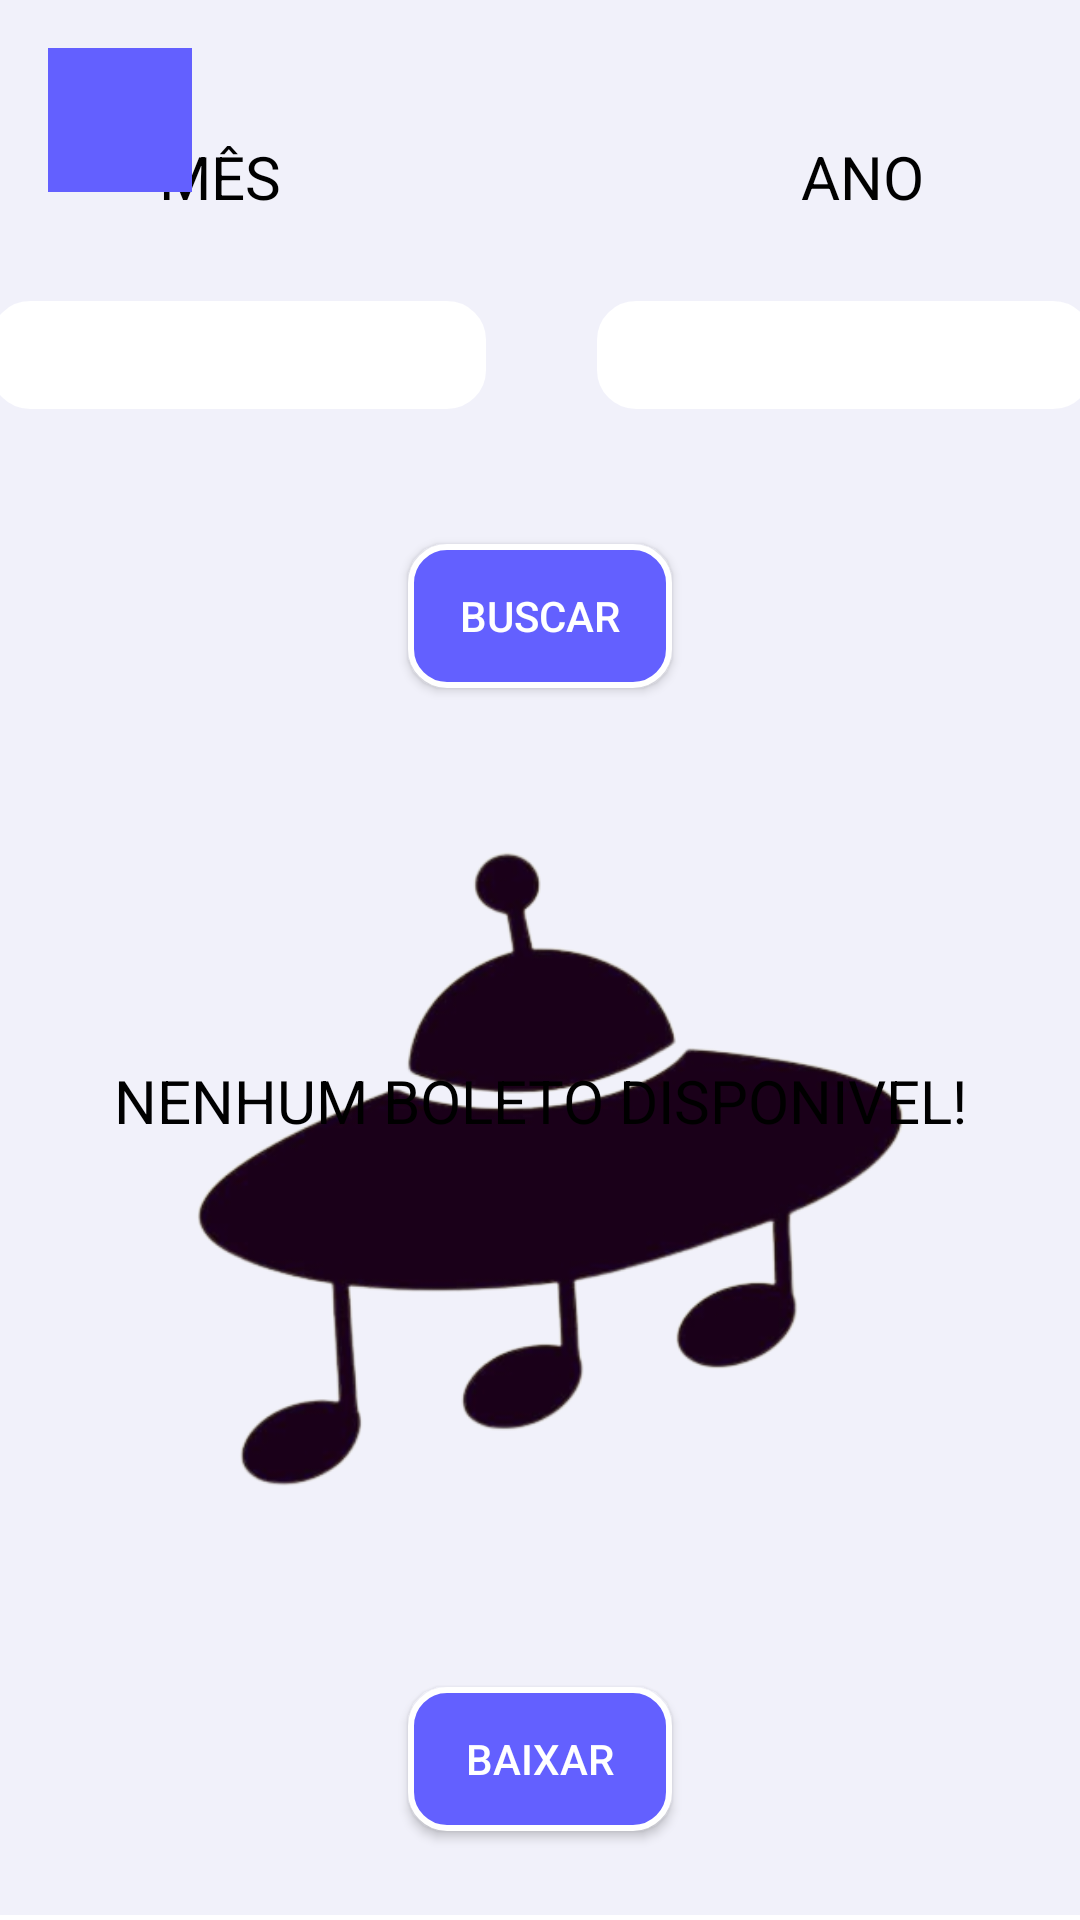

Here is an Android app screen rendered from its layout file. Give the layout XML and the strings, colors and styles it references.
<!-- AndroidManifest.xml: application theme Theme.AppCompat.Light.NoActionBar -->
<!-- res/layout/activity_boleto.xml -->
<?xml version="1.0" encoding="utf-8"?>
<androidx.constraintlayout.widget.ConstraintLayout xmlns:android="http://schemas.android.com/apk/res/android"
    xmlns:app="http://schemas.android.com/apk/res-auto"
    xmlns:tools="http://schemas.android.com/tools"
    android:layout_width="match_parent"
    android:layout_height="match_parent"
    tools:context=".activity.Boleto"
    android:background="#6360FF">

    <androidx.constraintlayout.widget.ConstraintLayout
        android:layout_width="415dp"
        android:layout_height="651dp"
        android:background="@drawable/bordas"
        app:layout_constraintBottom_toBottomOf="parent"
        app:layout_constraintEnd_toEndOf="parent"
        app:layout_constraintStart_toStartOf="parent">

        <TextView
            android:id="@+id/textView17"
            android:layout_width="wrap_content"
            android:layout_height="wrap_content"
            android:layout_marginStart="72dp"
            android:layout_marginTop="48dp"
            android:text="MÊS"
            android:textColor="@color/black"
            android:textSize="20dp"
            app:layout_constraintStart_toStartOf="parent"
            app:layout_constraintTop_toTopOf="parent" />

        <EditText
            android:id="@+id/mesSea"
            android:layout_width="165dp"
            android:layout_height="36dp"
            android:layout_marginStart="16dp"
            android:layout_marginTop="28dp"
            android:background="@drawable/bordainput"
            android:ems="10"
            android:inputType="textPersonName"
            app:layout_constraintStart_toStartOf="parent"
            app:layout_constraintTop_toBottomOf="@+id/textView17"
            tools:ignore="SpeakableTextPresentCheck,TouchTargetSizeCheck" />

        <Button
            android:id="@+id/bolSea"
            android:layout_width="wrap_content"
            android:layout_height="wrap_content"
            android:layout_marginTop="184dp"
            android:background="@drawable/bordabotao"
            android:onClick="searchBol"
            android:text="BUSCAR"
            android:textColor="@color/white"
            app:layout_constraintEnd_toEndOf="parent"
            app:layout_constraintHorizontal_bias="0.498"
            app:layout_constraintStart_toStartOf="parent"
            app:layout_constraintTop_toTopOf="parent" />

        <EditText
            android:id="@+id/anoSea"
            android:layout_width="165dp"
            android:layout_height="36dp"
            android:layout_marginTop="28dp"
            android:layout_marginEnd="16dp"
            android:background="@drawable/bordainput"
            android:ems="10"
            android:inputType="number"
            app:layout_constraintEnd_toEndOf="parent"
            app:layout_constraintTop_toBottomOf="@+id/textView19"
            tools:ignore="TouchTargetSizeCheck,SpeakableTextPresentCheck"
             />

        <TextView
            android:id="@+id/textView19"
            android:layout_width="wrap_content"
            android:layout_height="wrap_content"
            android:layout_marginTop="48dp"
            android:layout_marginEnd="72dp"
            android:text="ANO"
            android:textColor="@color/black"
            android:textSize="20dp"
            app:layout_constraintEnd_toEndOf="parent"
            app:layout_constraintTop_toTopOf="parent" />

        <Button
            android:id="@+id/downBol"
            android:layout_width="wrap_content"
            android:layout_height="wrap_content"
            android:layout_marginTop="28dp"
            android:background="@drawable/bordabotao"
            android:onClick="download"
            android:text="BAIXAR"
            android:textColor="@color/white"
            app:layout_constraintEnd_toEndOf="parent"
            app:layout_constraintHorizontal_bias="0.498"
            app:layout_constraintStart_toStartOf="parent"
            app:layout_constraintTop_toBottomOf="@+id/bolView" />

        <ImageView
            android:id="@+id/bolView"
            android:layout_width="378dp"
            android:layout_height="285dp"
            android:layout_marginStart="16dp"
            android:layout_marginTop="252dp"
            android:layout_marginEnd="16dp"
            app:layout_constraintEnd_toEndOf="parent"
            app:layout_constraintStart_toStartOf="parent"
            app:layout_constraintTop_toTopOf="parent"
            app:srcCompat="@drawable/logo" />

        <TextView
            android:id="@+id/nadaTV"
            android:layout_width="wrap_content"
            android:layout_height="wrap_content"
            android:layout_marginTop="124dp"
            android:text="NENHUM BOLETO DISPONIVEL!"
            app:layout_constraintEnd_toEndOf="parent"
            app:layout_constraintHorizontal_bias="0.498"
            app:layout_constraintStart_toStartOf="parent"
            app:layout_constraintTop_toBottomOf="@+id/bolSea"
            android:textSize="20dp"
            android:textColor="@color/black"/>

    </androidx.constraintlayout.widget.ConstraintLayout>

    <ImageButton
        android:id="@+id/imageButton"
        android:layout_width="48dp"
        android:layout_height="48dp"
        android:layout_marginStart="16dp"
        android:layout_marginTop="16dp"
        android:background="#6360FF"
        android:onClick="openUser"
        app:layout_constraintStart_toStartOf="parent"
        app:layout_constraintTop_toTopOf="parent"
        app:srcCompat="@drawable/backarrow"
        tools:ignore="SpeakableTextPresentCheck" />

</androidx.constraintlayout.widget.ConstraintLayout>
<!-- resources referenced by this layout -->
<resources>
  <!-- drawable bordabotao (drawable) -->
  <?xml version="1.0" encoding="utf-8"?>
  <selector xmlns:android="http://schemas.android.com/apk/res/android">
      <item>
          <shape android:shape="rectangle">
              <solid android:color="#6360FF"/> 
              <corners android:radius="12dp"/> 
              <stroke android:color="#FFFFFF" android:width="2dp"/> 
              <padding android:bottom="8dp" android:left="8dp" android:right="8dp" android:top="8dp"/>
          </shape>
      </item>
  </selector>
  <!-- drawable bordainput (drawable) -->
  <?xml version="1.0" encoding="utf-8"?>
  <selector xmlns:android="http://schemas.android.com/apk/res/android">
      <item>
          <shape android:shape="rectangle">
              <solid android:color="#fff"/> 
              <corners android:radius="12dp"/> 
              <stroke android:color="#FFFFFF" android:width="2dp"/> 
              <padding android:bottom="8dp" android:left="8dp" android:right="8dp" android:top="8dp"/>
          </shape>
      </item>
  </selector>
  <!-- drawable bordas (drawable) -->
  <?xml version="1.0" encoding="utf-8"?>
  <selector xmlns:android="http://schemas.android.com/apk/res/android">
      <item>
          <shape android:shape="rectangle">
              <solid android:color="#F1F1FA"/> 
              <corners android:radius="12dp"/> 
              <stroke android:color="#FFFFFF" android:width="2dp"/> 
              <padding android:bottom="8dp" android:left="8dp" android:right="8dp" android:top="8dp"/>
          </shape>
      </item>
  </selector>
  <!-- drawable logo: png bitmap (drawable, 58987 bytes) -->
  <!-- not gathered from this repository: default colours our renderer supplied (Android Studio template values) -->
  <color name="black">#FF000000</color>
  <color name="white">#FFFFFFFF</color>
</resources>
